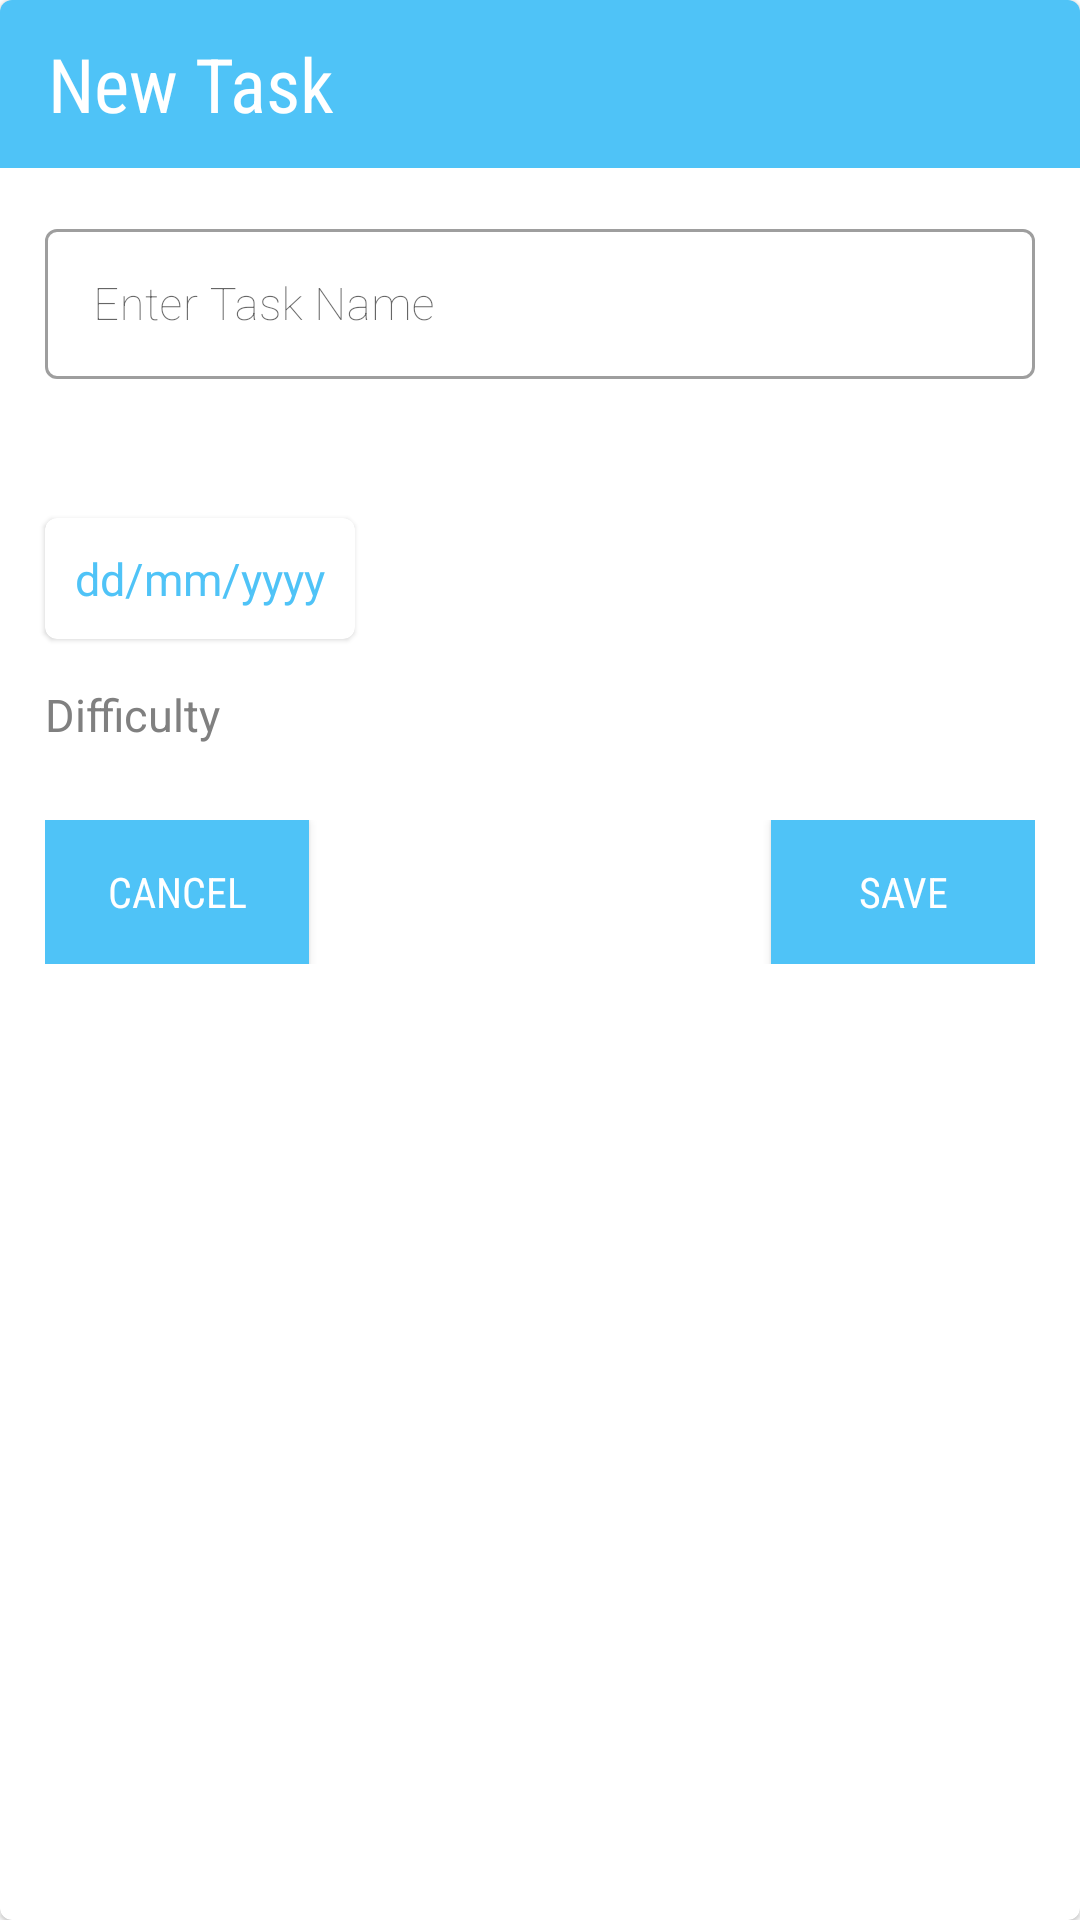

Android layout source for this screen:
<!-- AndroidManifest.xml: application theme Theme.Tasks -->
<!-- res/layout/create_task_layout.xml -->
<?xml version="1.0" encoding="utf-8"?>
<com.google.android.material.card.MaterialCardView
    xmlns:android="http://schemas.android.com/apk/res/android"
    xmlns:tools="http://schemas.android.com/tools"
    xmlns:app="http://schemas.android.com/apk/res-auto"
    android:layout_width="match_parent"
    android:layout_height="wrap_content"
    tools:context=".MainActivity">

    <LinearLayout
        android:layout_width="match_parent"
        android:layout_height="wrap_content"
        android:orientation="vertical">

        <androidx.appcompat.widget.Toolbar
            android:id="@+id/toolbar"
            android:layout_width="match_parent"
            android:layout_height="wrap_content"
            android:background="@color/blue">

            <TextView
                android:layout_width="wrap_content"
                android:layout_height="wrap_content"
                android:layout_gravity="start|center_vertical"
                android:text="@string/new_task"
                android:textColor="@color/white"
                android:textSize="25sp"
                android:fontFamily="sans-serif-condensed"/>

        </androidx.appcompat.widget.Toolbar>

        <com.google.android.material.textfield.TextInputLayout
            android:id="@+id/curr_value"
            android:layout_width="match_parent"
            android:layout_height="wrap_content"
            android:layout_margin="15dp"
            style="@style/Widget.MaterialComponents.TextInputLayout.OutlinedBox">

            <com.google.android.material.textfield.TextInputEditText
                android:id="@+id/task_name"
                android:layout_width="match_parent"
                android:layout_height="50dp"
                android:textSize="15sp"
                android:fontFamily="sans-serif-thin"
                android:hint="@string/enter_task_name"
                android:singleLine="true"
                />

        </com.google.android.material.textfield.TextInputLayout>

        <TextView
            android:id="@+id/textview_warning"
            android:layout_width="wrap_content"
            android:layout_height="wrap_content"
            android:textSize="12sp"
            android:textColor="@color/red"
            android:layout_marginHorizontal="15dp"
            />

        <com.google.android.material.card.MaterialCardView
            android:id="@+id/set_deadline_btn"
            android:layout_width="wrap_content"
            android:layout_height="wrap_content"
            android:layout_margin="15dp">

            <TextView
                android:id="@+id/task_deadline"
                android:layout_width="wrap_content"
                android:layout_height="wrap_content"
                android:text="@string/dummy_date"
                android:textSize="15sp"
                android:textColor="@color/blue"
                android:gravity="center"
                android:drawablePadding="5dp"
                android:padding="10dp"
                app:drawableStartCompat="@drawable/calendar_icon"
                app:drawableTint="@color/blue" />

        </com.google.android.material.card.MaterialCardView>

        <TextView
            android:layout_width="wrap_content"
            android:layout_height="wrap_content"
            android:text="@string/difficulty"
            android:textSize="15sp"
            android:textColor="@color/grey"
            android:layout_marginHorizontal="15dp"/>

        <LinearLayout
            android:layout_width="match_parent"
            android:layout_height="wrap_content"
            android:orientation="horizontal"
            android:layout_marginHorizontal="15dp">

            <ImageView
                android:id="@+id/fire_1"
                android:layout_width="0dp"
                android:layout_height="wrap_content"
                android:layout_weight="1"
                android:paddingVertical="5dp"
                android:src="@drawable/fire"
                app:tint="@color/red" />

            <ImageView
                android:id="@+id/fire_2"
                android:layout_width="0dp"
                android:layout_height="wrap_content"
                android:layout_weight="1"
                android:paddingVertical="5dp"
                android:src="@drawable/fire"
                app:tint="@color/grey" />

            <ImageView
                android:id="@+id/fire_3"
                android:layout_width="0dp"
                android:layout_height="wrap_content"
                android:layout_weight="1"
                android:paddingVertical="5dp"
                android:src="@drawable/fire"
                app:tint="@color/grey" />

            <ImageView
                android:id="@+id/fire_4"
                android:layout_width="0dp"
                android:layout_height="wrap_content"
                android:layout_weight="1"
                android:paddingVertical="5dp"
                android:src="@drawable/fire"
                app:tint="@color/grey" />

            <ImageView
                android:id="@+id/fire_5"
                android:layout_width="0dp"
                android:layout_height="wrap_content"
                android:layout_weight="1"
                android:paddingVertical="5dp"
                android:src="@drawable/fire"
                app:tint="@color/grey" />

        </LinearLayout>

        <RelativeLayout
            android:layout_width="match_parent"
            android:layout_height="wrap_content"
            android:layout_margin="15dp">

            <androidx.appcompat.widget.AppCompatButton
                android:id="@+id/cancel_btn"
                android:layout_width="wrap_content"
                android:layout_height="wrap_content"
                android:text="@string/cancel"
                android:textColor="@color/white"
                android:fontFamily="sans-serif-condensed"
                android:layout_alignParentStart="true"
                android:background="@color/blue"/>

            <androidx.appcompat.widget.AppCompatButton
                android:id="@+id/save_btn"
                android:layout_width="wrap_content"
                android:layout_height="wrap_content"
                android:text="@string/save"
                android:textColor="@color/white"
                android:fontFamily="sans-serif-condensed"
                android:layout_alignParentEnd="true"
                android:background="@color/blue"
                tools:ignore="RelativeOverlap" />

        </RelativeLayout>

    </LinearLayout>

</com.google.android.material.card.MaterialCardView>
<!-- resources referenced by this layout -->
<resources>
  <color name="blue">#4fc3f7</color>
  <color name="grey">#FF808080</color>
  <color name="red">#ffff4020</color>
  <color name="white">#FFFFFFFF</color>
  <string name="cancel">Cancel</string>
  <string name="difficulty">Difficulty</string>
  <string name="dummy_date">dd/mm/yyyy</string>
  <string name="enter_task_name">Enter Task Name</string>
  <string name="new_task">New Task</string>
  <string name="save">Save</string>
  <style name="Theme.Tasks" parent="Theme.MaterialComponents.DayNight.NoActionBar">
          
          <item name="colorPrimary">@color/blue</item>
          <item name="colorPrimaryVariant">@color/blue</item>
          <item name="colorOnPrimary">@color/white</item>
          
          <item name="colorSecondary">@color/blue</item>
          <item name="colorSecondaryVariant">@color/blue</item>
          <item name="colorOnSecondary">@color/black</item>
          
          <item name="android:statusBarColor" tools:targetApi="l">?attr/colorPrimaryVariant</item>
          
      </style>
  <color name="black">#FF000000</color>
</resources>
